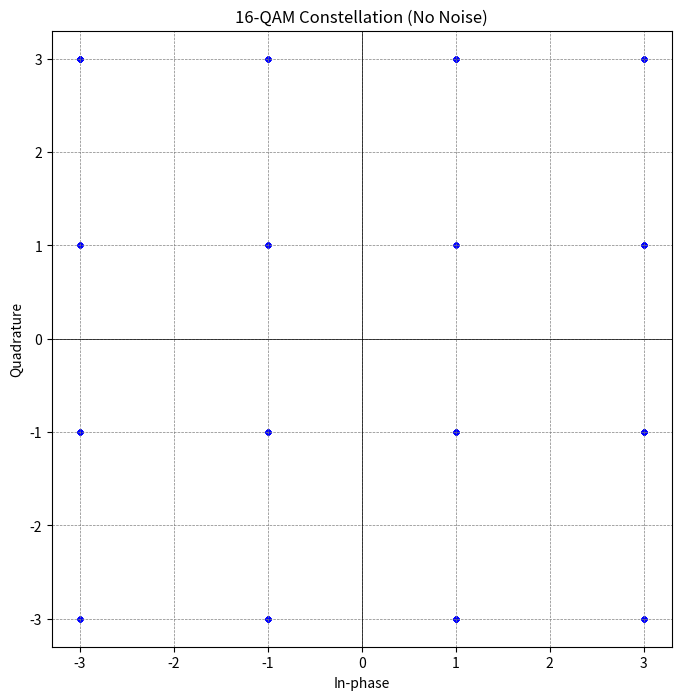
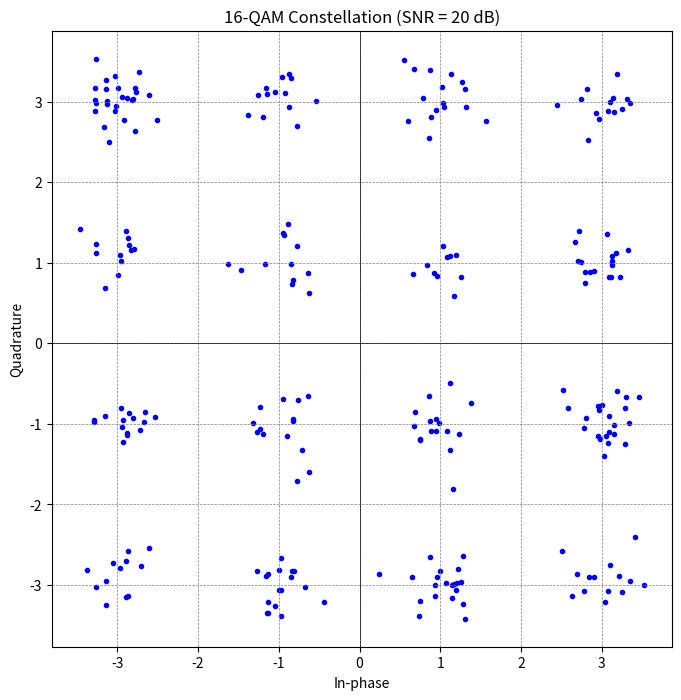

The matplotlib source for these figures, in order:
import numpy as np
import matplotlib.pyplot as plt

def generate_qam_constellation(M):
    m_sqrt = int(np.sqrt(M))
    constellation = []
    for i in range(m_sqrt):
        for j in range(m_sqrt):
            constellation.append((2 * i - m_sqrt + 1) + 1j * (2 * j - m_sqrt + 1))
    return np.array(constellation)

def modulate(bits, constellation):
    k = int(np.log2(len(constellation)))
    symbols = []
    for i in range(0, len(bits), k):
        index = 0
        for j in range(k):
            index = (index << 1) | bits[i + j]
        symbols.append(constellation[index])
    return np.array(symbols)

def add_noise(symbols, snr_db):
    snr_linear = 10**(snr_db / 10)
    power_symbol = np.mean(np.abs(symbols)**2)
    noise_power = power_symbol / snr_linear
    noise = np.sqrt(noise_power / 2) * (np.random.randn(len(symbols)) + 1j * np.random.randn(len(symbols)))
    return symbols + noise

def plot_constellation(symbols, title):
    plt.figure(figsize=(8, 8))
    plt.scatter(symbols.real, symbols.imag, color='blue', marker='.')
    plt.axhline(0, color='black', linewidth=0.5)
    plt.axvline(0, color='black', linewidth=0.5)
    plt.grid(color='gray', linestyle='--', linewidth=0.5)
    plt.title(title)
    plt.xlabel('In-phase')
    plt.ylabel('Quadrature')
    plt.show()

def main():
    # Parameters
    M = 16  # 16-QAM
    num_bits = 1000  # Number of bits to transmit
    snr_db = 20  # Signal-to-noise ratio in dB

    # Generate 16-QAM constellation
    constellation = generate_qam_constellation(M)

    # Generate random bits
    bits = np.random.randint(0, 2, num_bits)
    
    # Ensure the length of bits is a multiple of log2(M)
    k = int(np.log2(M))
    if len(bits) % k != 0:
        bits = np.append(bits, np.zeros(k - (len(bits) % k)))

    # Modulate the bits
    symbols = modulate(bits, constellation)

    # Plot constellation without noise
    plot_constellation(symbols, '16-QAM Constellation (No Noise)')

    # Add noise to the symbols
    noisy_symbols = add_noise(symbols, snr_db)

    # Plot constellation with noise
    plot_constellation(noisy_symbols, f'16-QAM Constellation (SNR = {snr_db} dB)')

if __name__ == "__main__":
    main()
